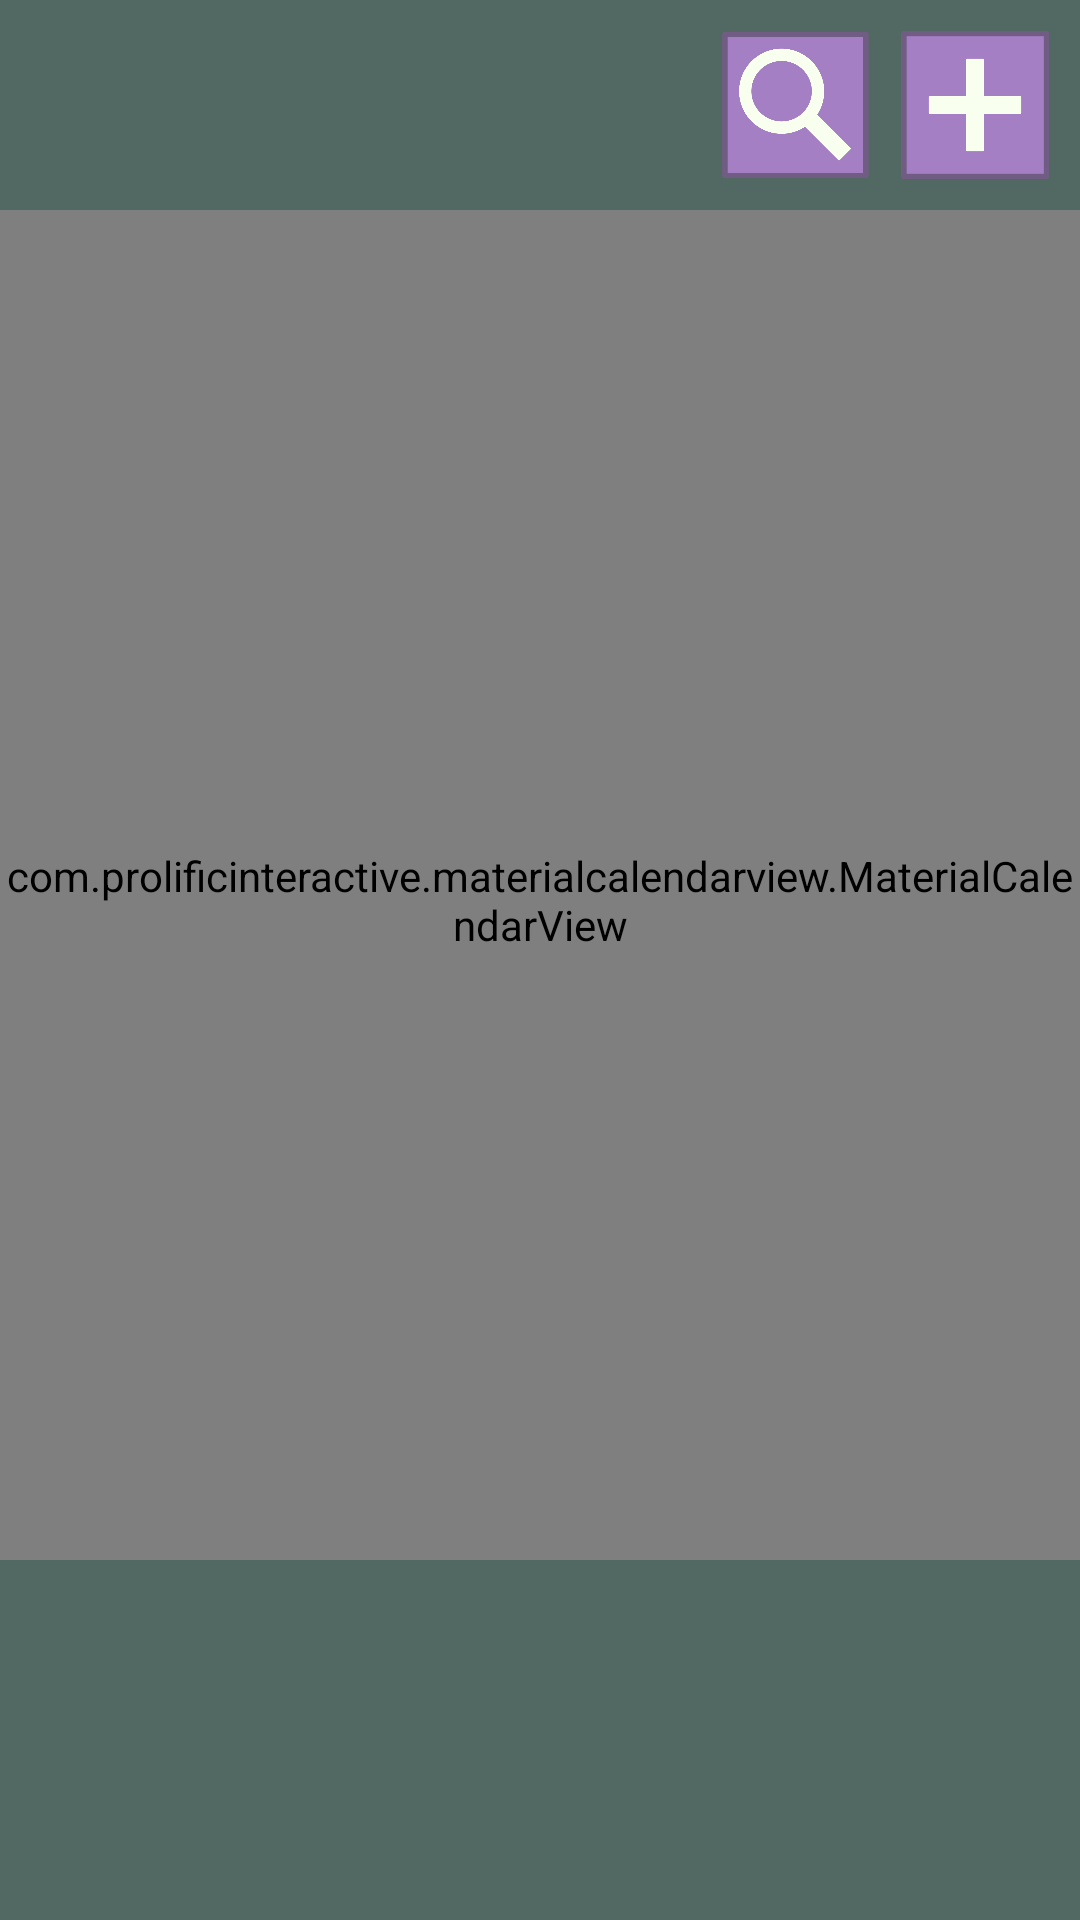

The Android layout XML behind this screen, and the referenced resources:
<!-- AndroidManifest.xml: application theme Theme.ICS4UI -->
<!-- res/layout/fragment_calendar.xml -->
<?xml version="1.0" encoding="utf-8"?>
<androidx.constraintlayout.widget.ConstraintLayout xmlns:android="http://schemas.android.com/apk/res/android"
xmlns:app="http://schemas.android.com/apk/res-auto"
xmlns:tools="http://schemas.android.com/tools"
android:layout_width="match_parent"
android:layout_height="match_parent"
android:background="#526863"
android:backgroundTint="#526863"
android:orientation="vertical"
android:visibility="visible"
android:id="@+id/fragment_calendar" >


    <ImageButton
        android:id="@+id/filterButton"
        style="@android:style/Widget.ImageButton"
        android:layout_width="50dp"
        android:layout_height="50dp"
        android:layout_marginTop="10dp"
        android:layout_marginEnd="10dp"
        android:layout_marginBottom="10dp"
        android:background="#00FFFFFF"
        android:backgroundTint="#00FFFFFF"
        android:scaleType="centerCrop"
        android:src="@drawable/search_button__new_"
        app:layout_constraintBottom_toTopOf="@id/calendarView"
        app:layout_constraintEnd_toStartOf="@+id/addEventImageButton"
        app:layout_constraintTop_toTopOf="parent" />

    <ImageButton
        android:id="@+id/addEventImageButton"
        android:layout_width="50dp"
        android:layout_height="50dp"
        android:layout_marginTop="10dp"
        android:layout_marginEnd="10dp"
        android:layout_marginBottom="10dp"
        android:background="#00FFFFFF"
        android:backgroundTint="#00FFFFFF"
        android:scaleType="centerCrop"
        android:src="@drawable/high_res_add"
        app:layout_constraintBottom_toTopOf="@id/calendarView"
        app:layout_constraintEnd_toEndOf="parent"
        app:layout_constraintTop_toTopOf="parent" />

    <com.prolificinteractive.materialcalendarview.MaterialCalendarView
        android:id="@+id/calendarView"
        android:layout_width="match_parent"
        android:layout_height="450dp"
        android:layout_marginTop="10dp"
        android:background="#536863"
        android:paddingTop="10dp"
        app:layout_constraintEnd_toEndOf="parent"
        app:layout_constraintStart_toStartOf="parent"
        app:layout_constraintTop_toBottomOf="@id/filterButton"
        app:mcv_dateTextAppearance="@style/CalendarViewDateCustomText"
        app:mcv_headerTextAppearance="@style/calendarHeadingCustomText"
        app:mcv_leftArrow="@drawable/arrows_left_final"
        app:mcv_rightArrow="@drawable/arrow_right_final"
        app:mcv_selectionColor="@color/vibrantPurple"
        app:mcv_tileHeight="match_parent"
        app:mcv_tileSize="match_parent"
        app:mcv_tileWidth="match_parent"
        app:mcv_weekDayLabels="@array/weekdays_custom"
        app:mcv_weekDayTextAppearance="@style/calendarViewWeekCustomText">


    </com.prolificinteractive.materialcalendarview.MaterialCalendarView>


</androidx.constraintlayout.widget.ConstraintLayout>
<!-- resources referenced by this layout -->
<resources>
  <array name="weekdays_custom">
          <item>M</item>
          <item>T</item>
          <item>W</item>
          <item>T</item>
          <item>F</item>
          <item>S</item>
          <item>@string/sunday</item>
      </array>
  <color name="vibrantPurple">#BA65FF</color>
  <!-- drawable arrow_right_final: png bitmap (drawable, 426 bytes) -->
  <!-- drawable arrows_left_final: png bitmap (drawable, 394 bytes) -->
  <!-- drawable high_res_add: png bitmap (drawable, 6182 bytes) -->
  <!-- drawable search_button__new_: png bitmap (drawable, 17569 bytes) -->
  <style name="CalendarViewDateCustomText" parent="android:TextAppearance.DeviceDefault.Large">
          <item name="android:textColor">#F9FFEE</item>
          <item name="android:weekNumberColor">#F9FFEE</item>
          <item name="android:textSize">25dp</item>
      </style>
  <style name="calendarHeadingCustomText">
          <item name="android:textColor">#F9FFEE</item>
          <item name="android:textSize">30sp</item>
          <item name="android:textStyle">bold</item>
      </style>
  <style name="calendarViewWeekCustomText" parent="android:TextAppearance.DeviceDefault.Large">
          <item name="android:textColor">#F9FFEE</item>
          <item name="android:textSize">20dp</item>
      </style>
  <style name="Theme.ICS4UI" parent="Theme.AppCompat.DayNight.NoActionBar">
          
          <item name="colorPrimary">@color/purple_500</item>
          <item name="colorPrimaryVariant">@color/purple_700</item>
          <item name="colorOnPrimary">@color/white</item>
          
          <item name="colorSecondary">@color/teal_200</item>
          <item name="colorSecondaryVariant">@color/teal_700</item>
          <item name="colorOnSecondary">@color/black</item>
          
          <item name="android:statusBarColor" tools:targetApi="l">?attr/colorPrimaryVariant</item>
          
      </style>
  <string name="sunday"><font color="#F9FFEE">S</font></string>
  <color name="purple_500">#FF6200EE</color>
  <color name="purple_700">#FF3700B3</color>
  <color name="white">#FFF9FFEE</color>
  <color name="teal_200">#FF03DAC5</color>
  <color name="teal_700">#FF018786</color>
  <color name="black">#FF000000</color>
</resources>
